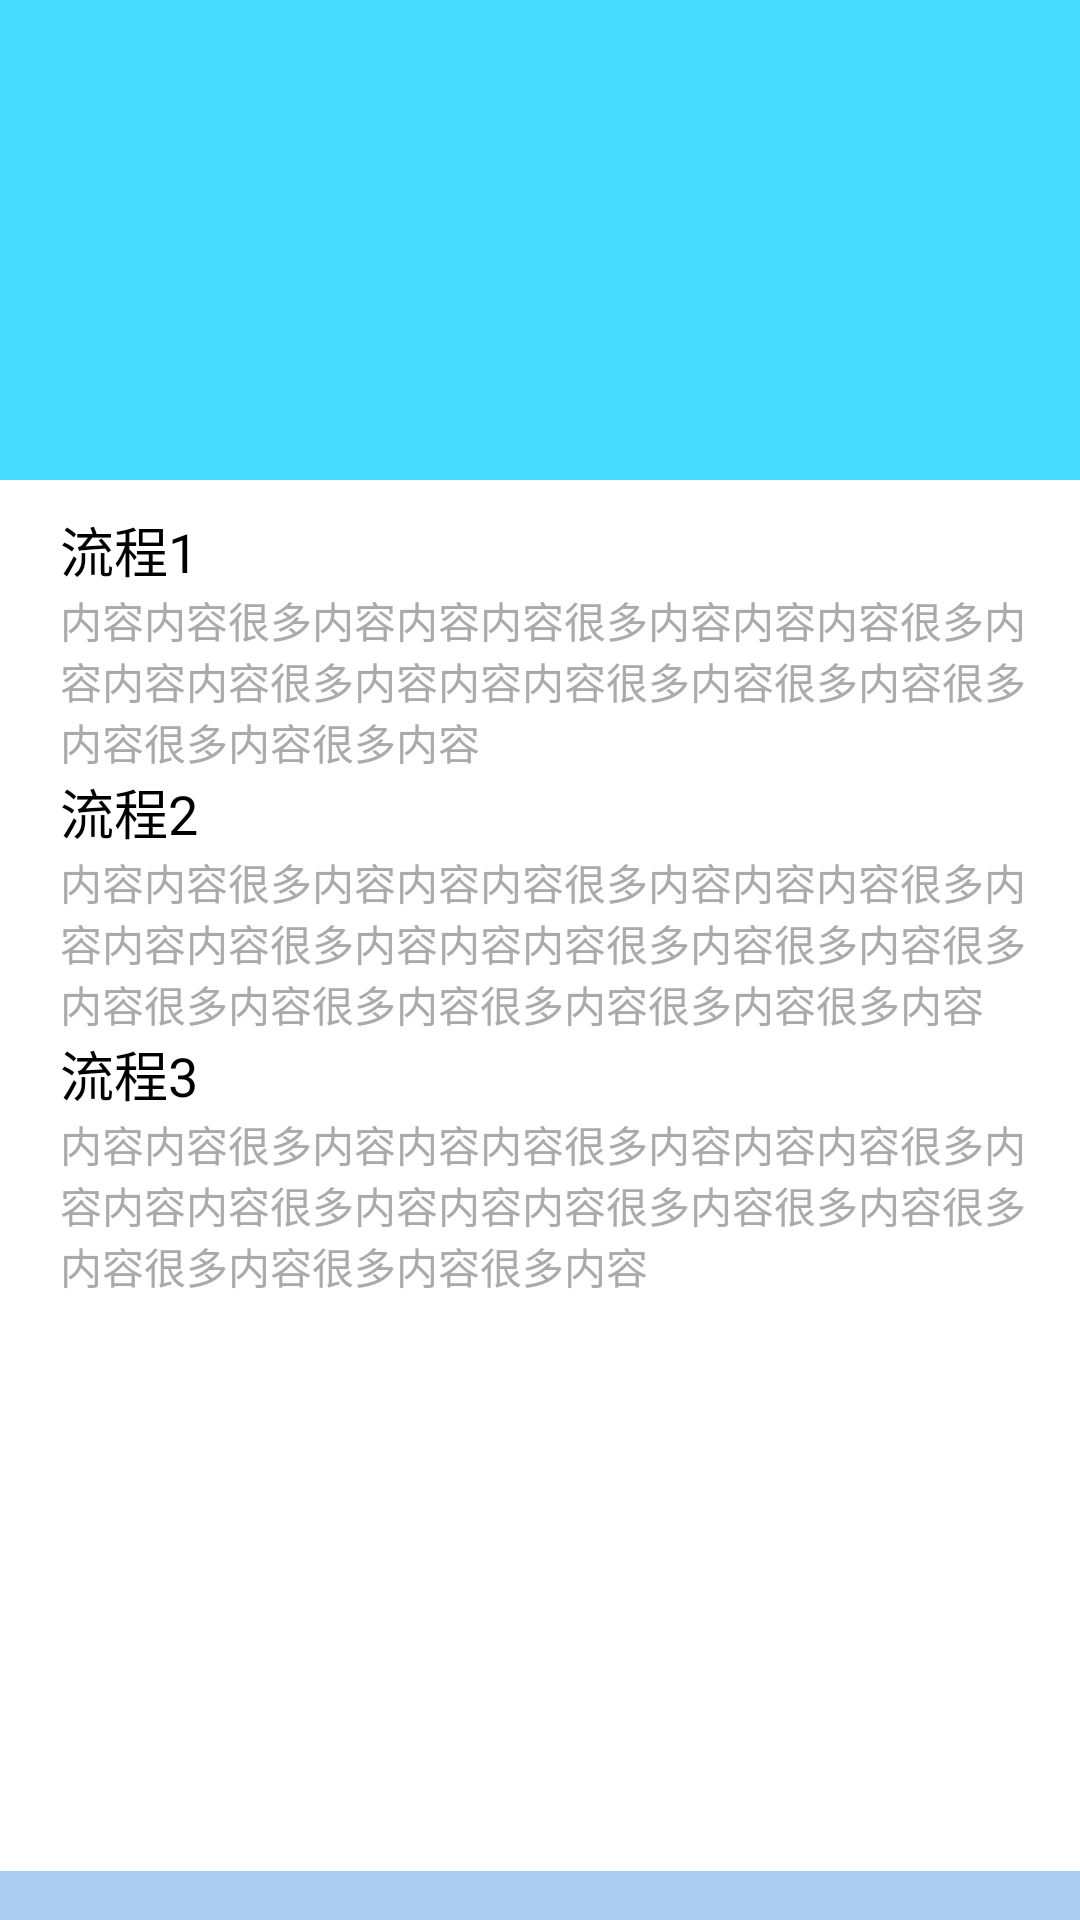

The Android layout XML behind this screen, and the referenced resources:
<!-- AndroidManifest.xml: application theme Theme.ProgressViewDemo -->
<!-- res/layout/activity_main.xml -->
<?xml version="1.0" encoding="utf-8"?>
<LinearLayout android:layout_width="match_parent"
    android:layout_height="match_parent"
    xmlns:android="http://schemas.android.com/apk/res/android"
    xmlns:tools="http://schemas.android.com/tools"
    xmlns:app="http://schemas.android.com/apk/res-auto"
    android:orientation="vertical">

    <FrameLayout
        android:layout_width="match_parent"
        android:layout_height="160dp"
        android:background="#45daff"/>

    <LinearLayout
        android:id="@+id/container"
        android:layout_width="wrap_content"
        android:layout_height="wrap_content"
        android:padding="10dp"
        android:orientation="horizontal">

        <com.month.view.ProgressView
            android:id="@+id/progress_view"
            android:layout_width="0dp"
            android:layout_height="match_parent"
            app:lineColor="#00F0FF"
            app:doneSrc="@drawable/done"
            app:doingSrc="@drawable/doing"
            app:undoneSrc="@drawable/undone"
            app:orientation="vertical" />

        <LinearLayout
            android:layout_width="match_parent"
            android:layout_height="match_parent"
            android:orientation="vertical"
            android:layout_marginStart="10dp">

            <TextView
                android:id="@+id/title1"
                android:layout_width="wrap_content"
                android:layout_height="wrap_content"
                android:textColor="#000000"
                android:textSize="18sp"
                android:text="流程1"/>

            <TextView
                android:id="@+id/content1"
                android:layout_width="wrap_content"
                android:layout_height="wrap_content"
                android:textColor="#aaaaaa"
                android:text="内容内容很多内容内容内容很多内容内容内容很多内容内容内容很多内容内容内容很多内容很多内容很多内容很多内容很多内容"/>

            <TextView
                android:id="@+id/title2"
                android:layout_width="wrap_content"
                android:layout_height="wrap_content"
                android:textColor="#000000"
                android:textSize="18sp"
                android:text="流程2"/>

            <TextView
                android:id="@+id/content2"
                android:layout_width="wrap_content"
                android:layout_height="wrap_content"
                android:textColor="#aaaaaa"
                android:text="内容内容很多内容内容内容很多内容内容内容很多内容内容内容很多内容内容内容很多内容很多内容很多内容很多内容很多内容很多内容很多内容很多内容"/>

            <TextView
                android:id="@+id/title3"
                android:layout_width="wrap_content"
                android:layout_height="wrap_content"
                android:textColor="#000000"
                android:textSize="18sp"
                android:text="流程3"/>

            <TextView
                android:id="@+id/content3"
                android:layout_width="wrap_content"
                android:layout_height="wrap_content"
                android:textColor="#aaaaaa"
                android:text="内容内容很多内容内容内容很多内容内容内容很多内容内容内容很多内容内容内容很多内容很多内容很多内容很多内容很多内容很多内容"/>


        </LinearLayout>

    </LinearLayout>

    <FrameLayout
        android:layout_width="match_parent"
        android:layout_height="match_parent"
        android:background="#abcdef"/>

</LinearLayout>
<!-- resources referenced by this layout -->
<resources>
  <!-- drawable doing: png bitmap (drawable, 2758 bytes) -->
  <!-- drawable undone: png bitmap (drawable, 2527 bytes) -->
  <style name="Theme.ProgressViewDemo" parent="Theme.MaterialComponents.DayNight.DarkActionBar">
          
          <item name="colorPrimary">@color/purple_500</item>
          <item name="colorPrimaryVariant">@color/purple_700</item>
          <item name="colorOnPrimary">@color/white</item>
          
          <item name="colorSecondary">@color/teal_200</item>
          <item name="colorSecondaryVariant">@color/teal_700</item>
          <item name="colorOnSecondary">@color/black</item>
          
          <item name="android:statusBarColor" tools:targetApi="l">?attr/colorPrimaryVariant</item>
          
      </style>
  <!-- not gathered from this repository: default colours our renderer supplied (Android Studio template values) -->
  <color name="purple_500">#FF6200EE</color>
  <color name="purple_700">#FF3700B3</color>
  <color name="teal_200">#FF03DAC5</color>
  <color name="teal_700">#FF018786</color>
  <color name="black">#FF000000</color>
  <color name="white">#FFFFFFFF</color>
</resources>
